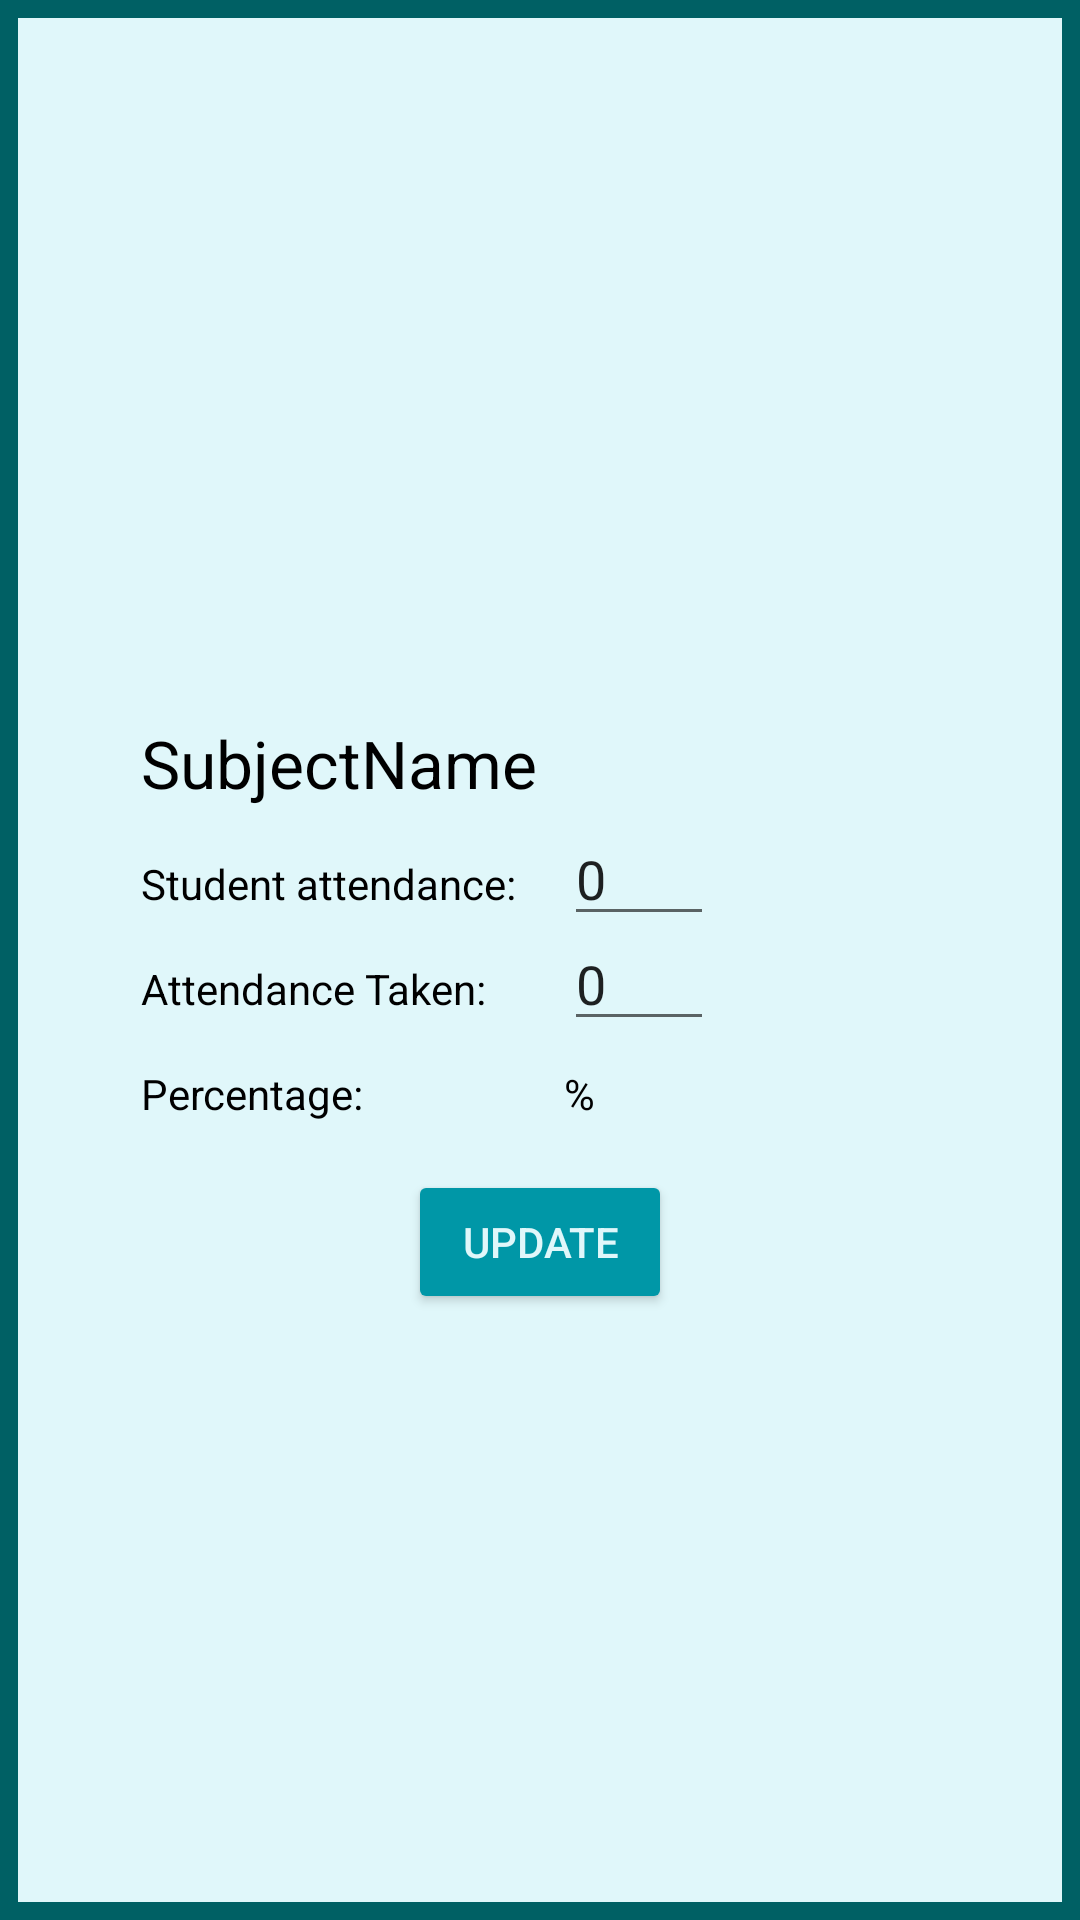

Produce the Android XML layout that renders to this screen, including the resource entries it uses.
<!-- AndroidManifest.xml: activity theme AppTheme.PopUpAttendanceTheme -->
<!-- res/layout/activity_pop_up_attendance.xml -->
<?xml version="1.0" encoding="utf-8"?>

<androidx.constraintlayout.widget.ConstraintLayout xmlns:android="http://schemas.android.com/apk/res/android"
    xmlns:app="http://schemas.android.com/apk/res-auto"
    xmlns:tools="http://schemas.android.com/tools"
    android:layout_width="match_parent"
    android:layout_height="match_parent"
    android:background="@drawable/custom_border"
    tools:context="com.mayank.coursemgmt.PopUpAttendanceActivity">

    <androidx.constraintlayout.widget.Guideline
        android:id="@+id/guideline4"
        android:layout_width="wrap_content"
        android:layout_height="wrap_content"
        android:orientation="vertical"
        app:layout_constraintGuide_percent="0.5" />

    <androidx.constraintlayout.widget.Guideline
        android:id="@+id/guideline6"
        android:layout_width="wrap_content"
        android:layout_height="wrap_content"
        android:orientation="horizontal"
        app:layout_constraintGuide_percent="0.5" />

    <TextView
        android:id="@+id/textView34"
        android:layout_width="wrap_content"
        android:layout_height="wrap_content"
        android:layout_marginBottom="16dp"
        android:text="SubjectName"
        android:textAppearance="@style/Base.TextAppearance.AppCompat.Large"
        app:layout_constraintBottom_toTopOf="@+id/textView35"
        app:layout_constraintStart_toStartOf="@+id/textView35" />

    <TextView
        android:id="@+id/textView35"
        android:layout_width="wrap_content"
        android:layout_height="wrap_content"
        android:layout_marginEnd="8dp"
        android:layout_marginRight="8dp"
        android:layout_marginBottom="16dp"
        android:text="Student attendance:"
        app:layout_constraintBottom_toTopOf="@+id/guideline6"
        app:layout_constraintEnd_toStartOf="@+id/guideline4" />

    <TextView
        android:id="@+id/textView36"
        android:layout_width="wrap_content"
        android:layout_height="wrap_content"
        android:layout_marginTop="16dp"
        android:text="Attendance Taken:"
        app:layout_constraintStart_toStartOf="@+id/textView35"
        app:layout_constraintTop_toBottomOf="@+id/textView35" />

    <TextView
        android:id="@+id/textView37"
        android:layout_width="wrap_content"
        android:layout_height="wrap_content"
        android:layout_marginTop="16dp"
        android:text="Percentage:"
        app:layout_constraintStart_toStartOf="@+id/textView36"
        app:layout_constraintTop_toBottomOf="@+id/textView36" />

    <TextView
        android:id="@+id/textView38"
        android:layout_width="wrap_content"
        android:layout_height="wrap_content"
        android:layout_marginStart="8dp"
        android:layout_marginLeft="8dp"
        android:text="%"
        app:layout_constraintBaseline_toBaselineOf="@+id/textView37"
        app:layout_constraintStart_toStartOf="@+id/guideline4" />

    <EditText
        android:id="@+id/editText14"
        android:layout_width="50dp"
        android:layout_height="wrap_content"
        android:layout_marginStart="8dp"
        android:layout_marginLeft="8dp"
        android:ems="10"
        android:inputType="number"
        android:text="0"
        app:layout_constraintBaseline_toBaselineOf="@+id/textView35"
        app:layout_constraintStart_toStartOf="@+id/guideline4" />

    <EditText
        android:id="@+id/editText16"
        android:layout_width="50dp"
        android:layout_height="wrap_content"
        android:layout_marginStart="8dp"
        android:layout_marginLeft="8dp"
        android:ems="10"
        android:inputType="number"
        android:text="0"
        app:layout_constraintBaseline_toBaselineOf="@+id/textView36"
        app:layout_constraintStart_toStartOf="@+id/guideline4" />

    <Button
        android:id="@+id/button5"
        android:layout_width="wrap_content"
        android:layout_height="wrap_content"
        android:layout_marginTop="16dp"
        android:layout_marginEnd="8dp"
        android:layout_marginRight="8dp"
        android:text="UPDATE"
        android:theme="@style/CustomButton"
        app:layout_constraintEnd_toStartOf="@+id/guideline4"
        app:layout_constraintStart_toStartOf="@+id/guideline4"
        app:layout_constraintTop_toBottomOf="@+id/textView37" />

</androidx.constraintlayout.widget.ConstraintLayout>
<!-- resources referenced by this layout -->
<resources>
  <!-- drawable custom_border (drawable) -->
  <?xml version="1.0" encoding="utf-8"?>
  
  <shape xmlns:android="http://schemas.android.com/apk/res/android"
      android:shape="rectangle">
  
      // The width and color of the border
      <stroke
          android:width="6dp"
          android:color="@color/colorAccent" />
  
      <solid
          android:color="@color/colorBackground"/>
  
      // The desired corner radius. reduce it to keep it less rounded
      
  
      // Add your desired padding
      <padding
          android:left="20dp"
          android:top="10dp"
          android:right="20dp"
          android:bottom="10dp"    >
      </padding>
  
  </shape>
  <style name="CustomButton" parent="Theme.AppCompat.Light">
          <item name="colorControlHighlight">@color/colorAccent</item>
          <item name="colorButtonNormal">@color/colorPrimary</item>
          <item name="android:textColor">@color/colorBackground</item>
      </style>
  <style name="AppTheme.PopUpAttendanceTheme">
          <item name="android:windowCloseOnTouchOutside">true</item>
          <item name="android:windowIsFloating">true</item>
      </style>
  <color name="colorAccent">#006064</color>
  <color name="colorBackground">#e0f7fa</color>
  <color name="colorPrimary">#0097a7</color>
</resources>
